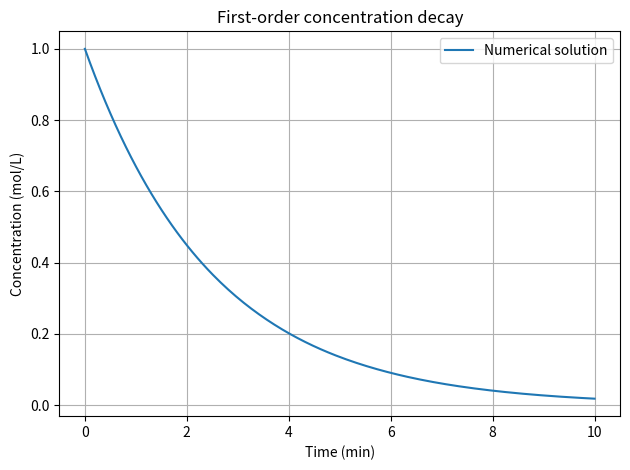

Reproduce this figure in Python.
import numpy as np
import matplotlib.pyplot as plt
from scipy.integrate import solve_ivp


def concentration_decay(time, concentration, rate_constant):
    return -rate_constant * concentration


def main():
    rate_constant = 0.4  # min^-1
    initial_concentration = 1.0  # mol/L
    time_span = (0.0, 10.0)  # min
    evaluation_times = np.linspace(*time_span, 200)

    solution = solve_ivp(
        concentration_decay,
        time_span,
        [initial_concentration],
        args=(rate_constant,),
        t_eval=evaluation_times,
    )

    if not solution.success:
        raise RuntimeError(solution.message)

    plt.plot(solution.t, solution.y[0], label="Numerical solution")
    plt.xlabel("Time (min)")
    plt.ylabel("Concentration (mol/L)")
    plt.title("First-order concentration decay")
    plt.grid(True)
    plt.legend()
    plt.tight_layout()
    plt.show()


if __name__ == "__main__":
    main()
